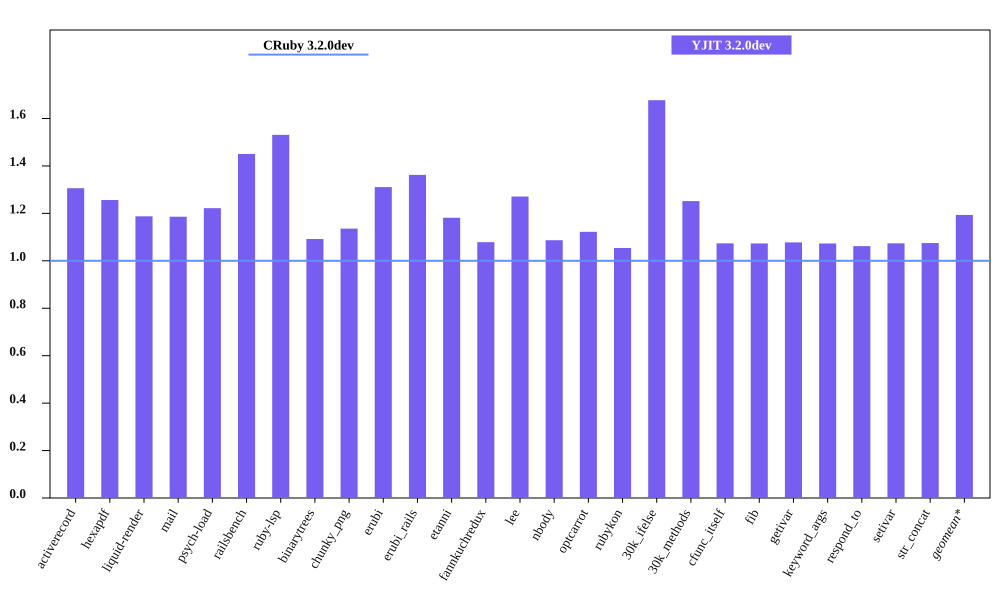

The table this chart was drawn from, first rows:
bench, CRuby 3.2.0dev mem (MiB), YJIT 3.2.0dev mem (MiB), Inline Code, Outlined Code, YJIT Mem overhead
activerecord, 64.71, 84.52, 3, 3
hexapdf, 266.7, 335, 2, 2
liquid-render, 32.19, 38.23, 1, 1
mail, 49.1, 58.22, 2, 2
psych-load, 36.75, 44.91, 1, 1
railsbench, 101.8, 147.7, 6, 6
ruby-lsp, 93.16, 142.6, 6, 6
binarytrees, 30.2, 32.97, 1, 1
chunky_png, 46.15, 52.41, 1, 1
erubi, 68.34, 89.57, 1, 1
erubi_rails, 101.2, 137.9, 5, 5
etanni, 95.16, 112.4, 1, 1
fannkuchredux, 24.85, 26.8, 1, 1
lee, 33.79, 42.95, 1, 1
nbody, 24.7, 26.84, 1, 1
optcarrot, 63.61, 71.38, 1, 1
rubykon, 57.55, 60.66, 1, 1
30k_ifelse, 67.93, 113.9, 6, 6
30k_methods, 57.37, 71.82, 2, 2
cfunc_itself, 24.9, 26.73, 1, 1
fib, 24.96, 26.79, 1, 1
getivar, 24.97, 26.91, 1, 1
keyword_args, 25.04, 26.87, 1, 1
respond_to, 25.05, 26.6, 1, 1
setivar, 25.04, 26.88, 1, 1
str_concat, 103.7, 111.5, 1, 1
